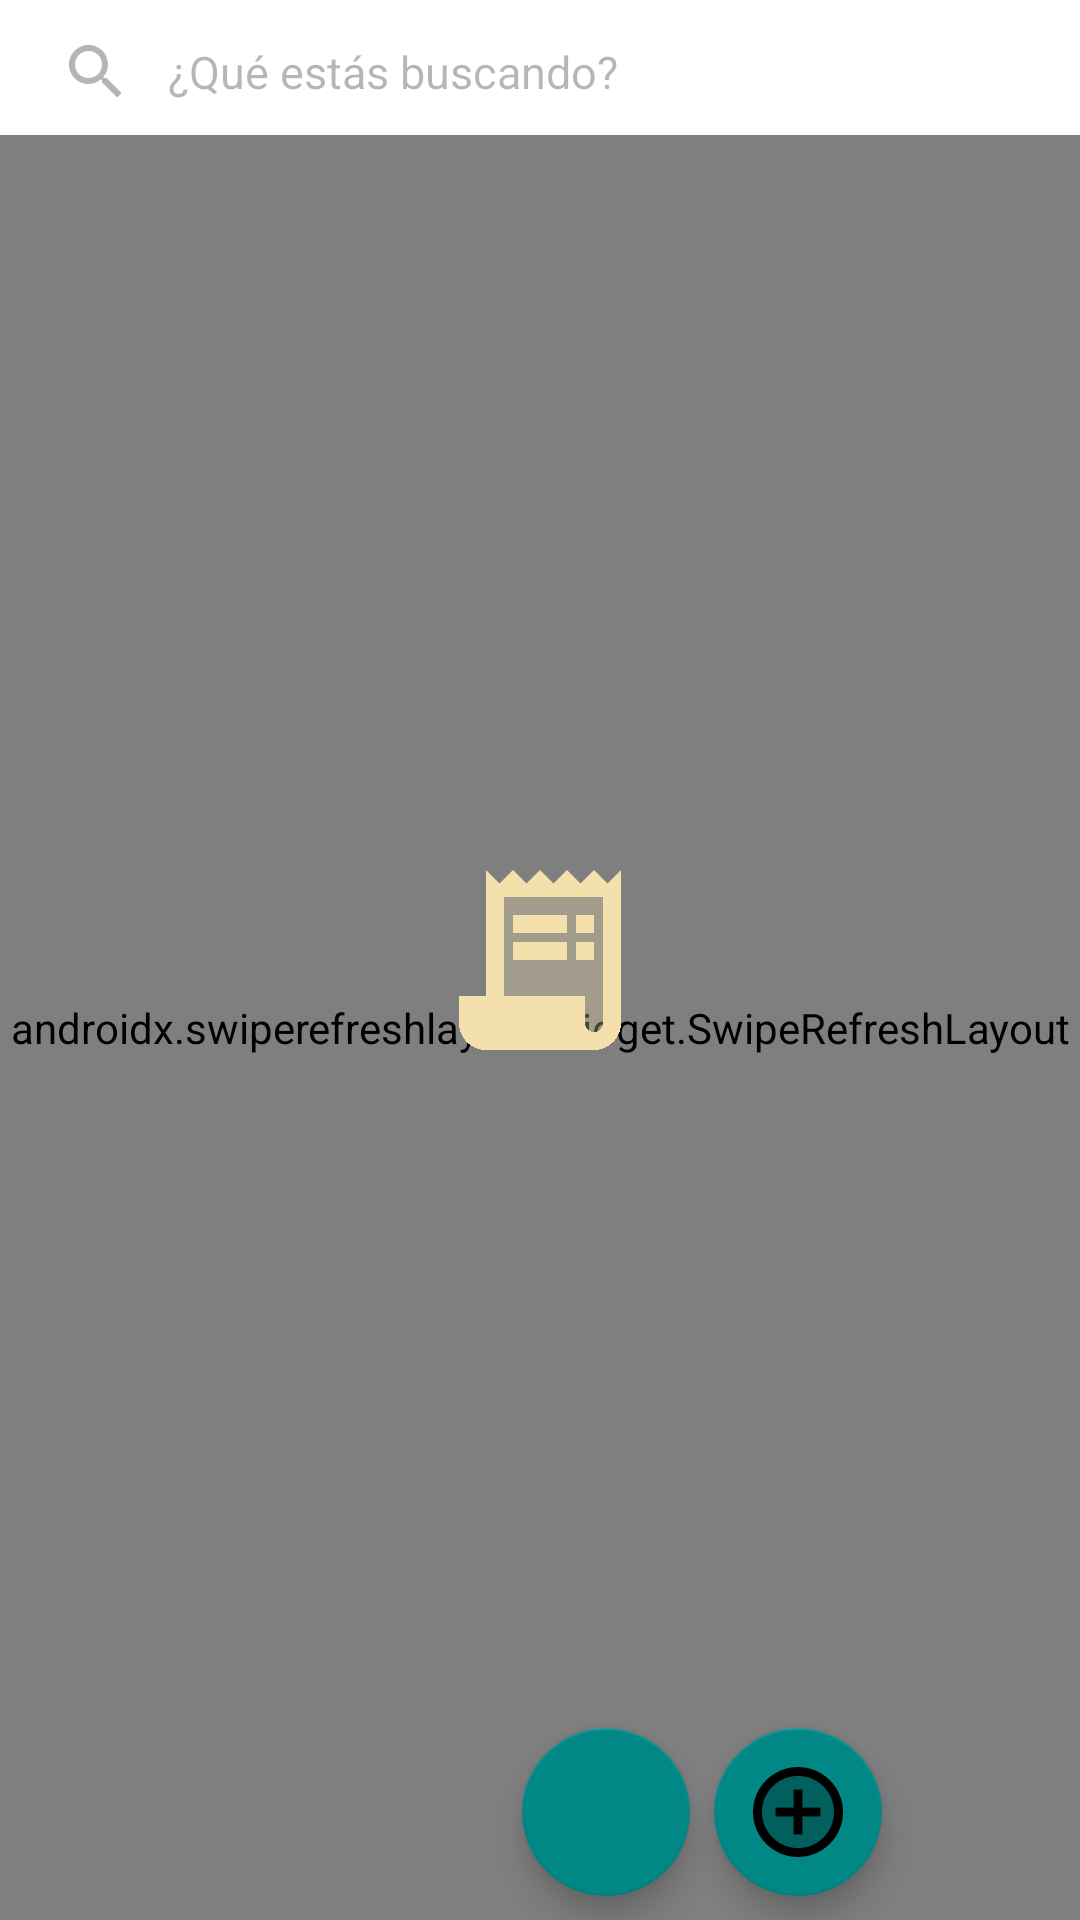

The Android layout XML behind this screen, and the referenced resources:
<!-- AndroidManifest.xml: application theme Theme.ListaDC -->
<!-- res/layout/fragment_list.xml -->
<?xml version="1.0" encoding="utf-8"?>
<FrameLayout xmlns:android="http://schemas.android.com/apk/res/android"
    xmlns:app="http://schemas.android.com/apk/res-auto"
    xmlns:tools="http://schemas.android.com/tools"
    android:id="@+id/listRVLayout"
    android:layout_width="match_parent"
    android:layout_height="match_parent"
    tools:context=".main.ListFragment">

    <androidx.appcompat.widget.SearchView
        android:id="@+id/productSearch"
        android:layout_width="match_parent"
        android:layout_height="wrap_content"
        android:textCursorDrawable="@null"
        app:iconifiedByDefault="false"
        app:queryBackground="@null"
        app:queryHint="@string/search_menu_placeholder"
        app:theme="@style/AppSearchView" />

    <androidx.swiperefreshlayout.widget.SwipeRefreshLayout
        android:id="@+id/swipeLayout"
        android:layout_width="match_parent"
        android:layout_height="match_parent"
        android:layout_marginTop="45dp">

        <com.qtalk.recyclerviewfastscroller.RecyclerViewFastScroller
            android:id="@+id/fastscroller"
            android:layout_width="match_parent"
            android:layout_height="match_parent"
            app:handleDrawable="@drawable/fastscroller_handle"
            app:popupDrawable="@drawable/fastscroller_popup"
            app:popupTextStyle="@style/PopupTextViewStyle"
            app:supportSwipeToRefresh="true">

            <androidx.recyclerview.widget.RecyclerView
                android:id="@+id/listRecyclerview"
                android:layout_width="match_parent"
                android:layout_height="match_parent"
                android:layout_marginEnd="18dp"
                android:orientation="vertical"
                tools:listitem="@layout/list_item_design" />
        </com.qtalk.recyclerviewfastscroller.RecyclerViewFastScroller>

    </androidx.swiperefreshlayout.widget.SwipeRefreshLayout>

    <ProgressBar
        android:id="@+id/spinningHamburger"
        style="?android:attr/progressBarStyle"
        android:layout_width="match_parent"
        android:layout_height="match_parent"
        android:indeterminateDrawable="@drawable/rotating_icon"
        android:scaleX=".2"
        android:scaleY=".2"
        app:layout_constraintBottom_toBottomOf="parent"
        app:layout_constraintEnd_toEndOf="parent"
        app:layout_constraintStart_toStartOf="parent"
        app:layout_constraintTop_toTopOf="parent" />

    <TextView
        android:id="@+id/noResults"
        android:layout_width="wrap_content"
        android:layout_height="wrap_content"
        android:layout_gravity="center_horizontal"
        android:layout_marginTop="60dp"
        android:text="@string/search_menu_noresults"
        android:visibility="gone" />

    <com.google.android.material.floatingactionbutton.FloatingActionButton
        android:id="@+id/fabToTop"
        android:contentDescription="@string/FABtop_description"
        android:layout_width="wrap_content"
        android:layout_height="wrap_content"
        android:layout_gravity="bottom|end"
        android:layout_marginEnd="130dp"
        android:layout_marginBottom="8dp"
        android:clickable="true"
        app:backgroundTint="@color/teal_700"
        app:layout_anchorGravity="center"
        app:maxImageSize="36dp"
        app:srcCompat="@drawable/twotone_arrow_circle_up_24" />

    <com.google.android.material.floatingactionbutton.FloatingActionButton
        android:id="@+id/fabAddProduct"
        android:layout_width="wrap_content"
        android:layout_height="wrap_content"
        android:layout_gravity="end|bottom"
        android:layout_marginEnd="66dp"
        android:layout_marginBottom="8dp"
        android:contentDescription="@string/FAB_description"
        android:src="@drawable/ic_twotone_add_circle_24"
        app:backgroundTint="@color/teal_700"
        app:fabSize="normal"
        app:maxImageSize="36dp" />

</FrameLayout>
<!-- res/layout/list_item_design.xml (included above) -->
<?xml version="1.0" encoding="utf-8"?>

<layout xmlns:android="http://schemas.android.com/apk/res/android"
    xmlns:app="http://schemas.android.com/apk/res-auto"
    xmlns:tools="http://schemas.android.com/tools">

    <androidx.constraintlayout.widget.ConstraintLayout
        android:layout_width="match_parent"
        android:layout_height="wrap_content">

        <CheckBox
            android:id="@+id/check"
            style="@style/Widget.AppCompat.CompoundButton.CheckBox"
            android:layout_width="42dp"
            android:layout_height="42dp"
            android:gravity="center_vertical"
            android:scaleX="1.3"
            android:scaleY="1.3"
            android:textColorLink="@color/grey"
            android:textSize="14sp"
            android:theme="@style/Checkbox"
            app:layout_constraintStart_toStartOf="parent"
            app:layout_constraintTop_toTopOf="parent" />

        <Button
            android:id="@+id/quantity"
            android:layout_width="32dp"
            android:layout_height="42dp"
            android:backgroundTint="@android:color/darker_gray"
            android:gravity="center|center_horizontal"
            android:paddingLeft="0dp"
            android:paddingTop="0dp"
            android:paddingRight="0dp"
            android:paddingBottom="0dp"
            android:textSize="16sp"
            app:layout_constraintStart_toEndOf="@+id/check"
            app:layout_constraintTop_toTopOf="parent"
            tools:text="12" />

        <TextView
            android:id="@+id/name"
            style="@style/Widget.AppCompat.TextView.SpinnerItem"
            android:layout_width="0dp"
            android:layout_height="wrap_content"
            android:background="?android:attr/selectableItemBackground"
            android:paddingStart="10dp"
            android:paddingEnd="10dp"
            app:layout_constraintEnd_toStartOf="@+id/imageButton"
            app:layout_constraintStart_toEndOf="@+id/quantity"
            app:layout_constraintTop_toTopOf="parent" />

        <TextView
            android:id="@+id/comment"
            android:layout_width="0dp"
            android:layout_height="wrap_content"
            android:background="?android:attr/selectableItemBackground"
            android:paddingStart="10dp"
            android:paddingEnd="10dp"
            app:layout_constraintEnd_toStartOf="@+id/imageButton"
            app:layout_constraintStart_toEndOf="@+id/quantity"
            app:layout_constraintTop_toBottomOf="@+id/name" />

        <ImageButton
            android:id="@+id/imageButton"
            android:layout_width="wrap_content"
            android:layout_height="wrap_content"
            android:contentDescription="@string/uselessContent"
            app:layout_constraintBottom_toBottomOf="parent"
            app:layout_constraintEnd_toEndOf="parent"
            app:layout_constraintTop_toTopOf="parent"
            app:srcCompat="@drawable/ic_twotone_photo_camera_24" />

    </androidx.constraintlayout.widget.ConstraintLayout>
</layout>
<!-- resources referenced by this layout -->
<resources>
  <color name="grey">#FFBABABA</color>
  <color name="teal_700">#FF018786</color>
  <!-- drawable fastscroller_handle (drawable) -->
  <?xml version="1.0" encoding="utf-8"?>
  <shape xmlns:android="http://schemas.android.com/apk/res/android">
      <corners
          android:radius="48dp"/>
      <solid android:color="@color/teal_700" />
  </shape>
  <!-- drawable fastscroller_popup (drawable) -->
  <?xml version="1.0" encoding="utf-8"?>
  <shape xmlns:android="http://schemas.android.com/apk/res/android">
      <corners
          android:bottomLeftRadius="16dp"
          android:topLeftRadius="16dp"
          android:topRightRadius="16dp" />
      <solid android:color="@color/teal_700" />
  </shape>
  <!-- drawable ic_twotone_add_circle_24 (drawable) -->
  <vector android:height="36dp" android:tint="#000000"
      android:viewportHeight="24" android:viewportWidth="24"
      android:width="36dp" xmlns:android="http://schemas.android.com/apk/res/android">
      <path android:fillAlpha="0.3"
          android:fillColor="@android:color/white"
          android:pathData="M12,4c-4.41,0 -8,3.59 -8,8s3.59,8 8,8 8,-3.59 8,-8 -3.59,-8 -8,-8zM17,13h-4v4h-2v-4L7,13v-2h4L11,7h2v4h4v2z" android:strokeAlpha="0.3"/>
      <path android:fillColor="@android:color/white" android:pathData="M13,7h-2v4L7,11v2h4v4h2v-4h4v-2h-4zM12,2C6.48,2 2,6.48 2,12s4.48,10 10,10 10,-4.48 10,-10S17.52,2 12,2zM12,20c-4.41,0 -8,-3.59 -8,-8s3.59,-8 8,-8 8,3.59 8,8 -3.59,8 -8,8z"/>
  </vector>
  <!-- drawable rotating_icon (drawable) -->
  <?xml version="1.0" encoding="utf-8"?>
  <layer-list xmlns:android="http://schemas.android.com/apk/res/android">
      <item>
          <rotate
              android:drawable="@drawable/twotone_receipt_long_24"
              android:fillAfter="true"
              android:fromDegrees="0"
              android:pivotX="50%"
              android:pivotY="50%"
              android:toDegrees="1440" />
      </item>
  </layer-list>
  <string name="FAB_description">Añadir producto</string>
  <string name="FABtop_description">Volver arriba</string>
  <string name="search_menu_noresults">Aquí no hay nada de eso. Siga buscando</string>
  <string name="search_menu_placeholder">¿Qué estás buscando?</string>
  <string name="uselessContent">Decoration item</string>
  <style name="AppSearchView" parent="Widget.AppCompat.SearchView">
          <item name="android:textSize">15sp</item>
          <item name="android:alpha">0.87</item>
      </style>
  <style name="Checkbox" parent="Theme.MaterialComponents.DayNight.DarkActionBar">
          <item name="colorSecondaryVariant">@color/white</item>
          <item name="colorControlActivated">@color/grey</item>
      </style>
  <style name="PopupTextViewStyle" parent="TextAppearance.AppCompat">
          <item name="android:textSize">30sp</item>
          <item name="android:textColor">@color/white</item>
      </style>
  <style name="Theme.ListaDC" parent="Theme.MaterialComponents.DayNight.DarkActionBar">
          
          <item name="colorPrimary">@color/purple_500</item>
          <item name="colorPrimaryVariant">@color/purple_700</item>
          <item name="colorOnPrimary">@color/white</item>
          
          <item name="colorSecondary">@color/teal_200</item>
          <item name="colorSecondaryVariant">@color/teal_700</item>
          <item name="colorOnSecondary">@color/black</item>
          
          <item name="android:statusBarColor">?attr/colorPrimaryVariant</item>
          
      </style>
  <color name="white">#FFFFFFFF</color>
  <color name="purple_500">#FF6200EE</color>
  <color name="purple_700">#FF3700B3</color>
  <color name="teal_200">#FF03DAC5</color>
  <color name="black">#FF000000</color>
</resources>
